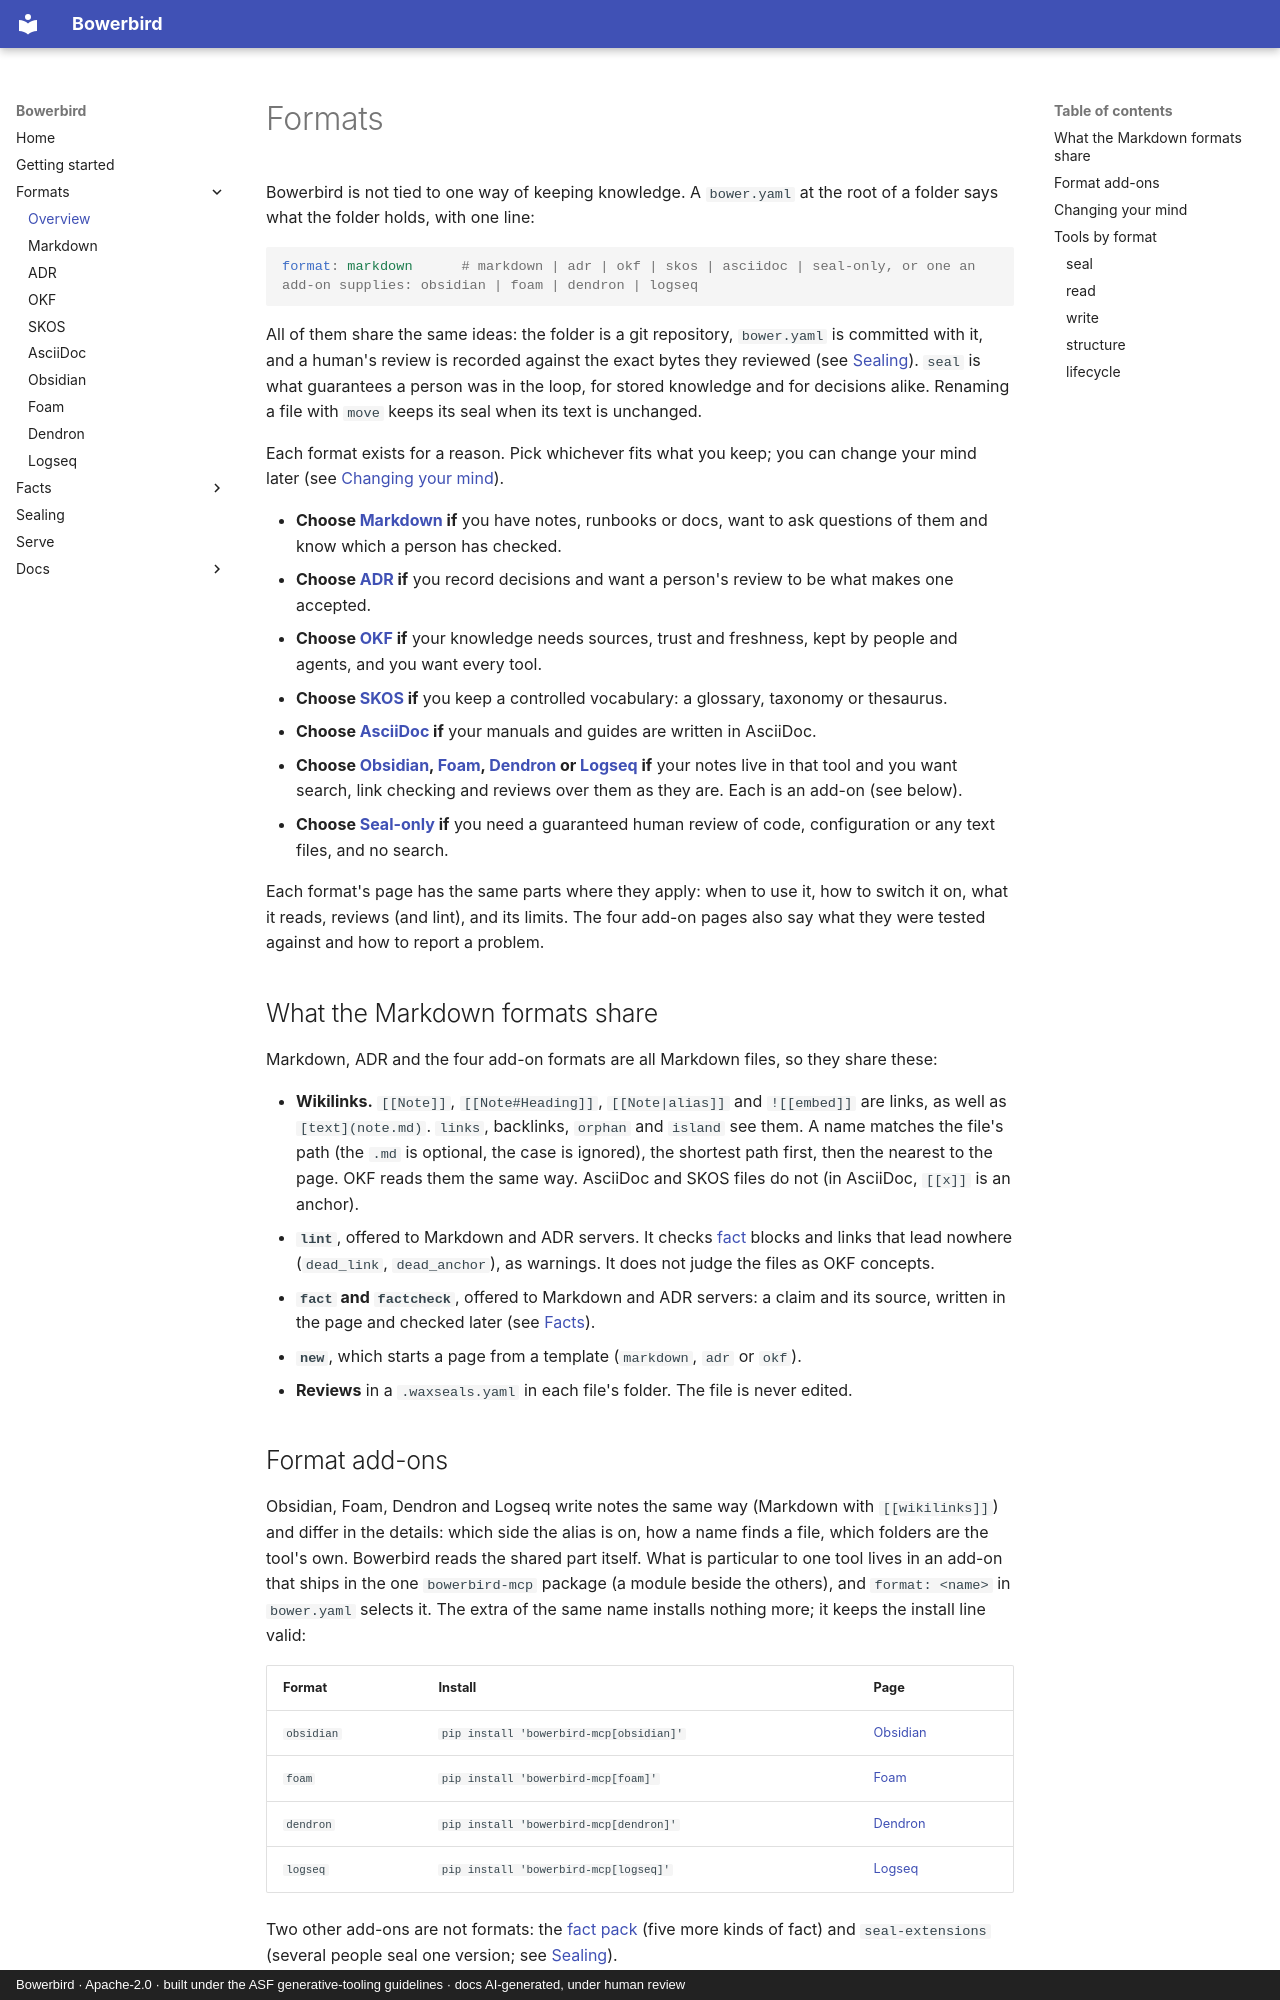

repository: dfoulks1/bowerbird-mcp · page: formats/index.html · generator: mkdocs · copyright: Bowerbird · Apache-2.0 · built under the ASF generative-tooling guidelines · docs AI-generated, under human review

# Formats

<!-- seal-banner: Written with Claude Opus 5.5 and Claude Sonnet 5.5. The tables are built from the code's own role and tier lists; each format's page has its commands and output, run for real. A person has not reviewed this page yet. -->

Bowerbird is not tied to one way of keeping knowledge. A `bower.yaml` at the root of a folder says what the folder
holds, with one line:

```yaml
format: markdown      # markdown | adr | okf | skos | asciidoc | seal-only, or one an add-on supplies: obsidian | foam | dendron | logseq
```

All of them share the same ideas: the folder is a git repository, `bower.yaml` is committed with it, and a human's
review is recorded against the exact bytes they reviewed (see [Sealing](sealing.md)).
`seal` is what guarantees a person was in the loop, for stored knowledge and for decisions alike. Renaming a file with
`move` keeps its seal when its text is unchanged.

Each format exists for a reason. Pick whichever fits what you keep; you can change your mind later (see
[Changing your mind](#changing-your-mind)).

- **Choose [Markdown](formats/markdown.md) if** you have notes, runbooks or docs, want to ask questions of them and know which a person has checked.
- **Choose [ADR](formats/adr.md) if** you record decisions and want a person's review to be what makes one accepted.
- **Choose [OKF](formats/okf.md) if** your knowledge needs sources, trust and freshness, kept by people and agents, and you want every tool.
- **Choose [SKOS](formats/skos.md) if** you keep a controlled vocabulary: a glossary, taxonomy or thesaurus.
- **Choose [AsciiDoc](formats/asciidoc.md) if** your manuals and guides are written in AsciiDoc.
- **Choose [Obsidian](formats/obsidian.md), [Foam](formats/foam.md), [Dendron](formats/dendron.md) or [Logseq](formats/logseq.md) if** your notes live in that tool and you want search, link checking and reviews over them as they are. Each is an add-on (see below).
- **Choose [Seal-only](sealing.md#seal-only) if** you need a guaranteed human review of code, configuration or any text files, and no search.

Each format's page has the same parts where they apply: when to use it, how to switch it on, what it reads, reviews (and lint), and its limits. The four add-on pages also
say what they were tested against and how to report a problem.

## What the Markdown formats share

Markdown, ADR and the four add-on formats are all Markdown files, so they share these:

- **Wikilinks.** `[[Note]]`, `[[Note#Heading]]`, `[[Note|alias]]` and `![[embed]]` are links, as well as `[text](note.md)`. `links`, backlinks, `orphan` and `island` see them. A name matches the
  file's path (the `.md` is optional, the case is ignored), the shortest path first, then the nearest to the page. OKF reads them the same way. AsciiDoc and SKOS files do not (in AsciiDoc, `[[x]]` is an anchor).
- **`lint`**, offered to Markdown and ADR servers. It checks [fact](facts.md) blocks and links that lead nowhere (`dead_link`, `dead_anchor`), as warnings. It does not judge the files as OKF concepts.
- **`fact` and `factcheck`**, offered to Markdown and ADR servers: a claim and its source, written in the page and checked later (see [Facts](facts.md)).
- **`new`**, which starts a page from a template (`markdown`, `adr` or `okf`).
- **Reviews** in a `.waxseals.yaml` in each file's folder. The file is never edited.
